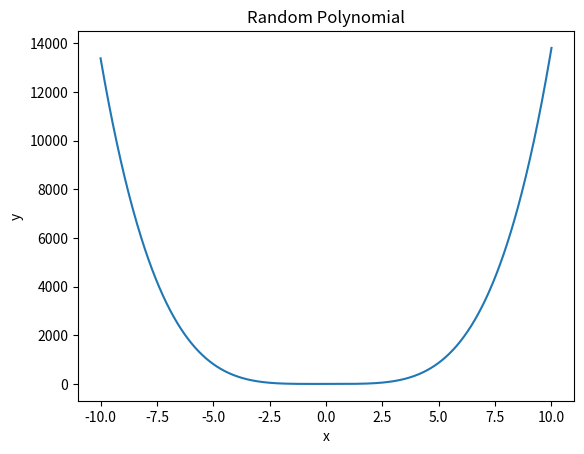

Write the Python code that produced this figure.
import numpy as np
import matplotlib.pyplot as plt

# Define the x range for the plot
x = np.linspace(-10, 10, 1000)

# Generate random polynomial coefficients
coefficients = np.random.randn(5)
# Compute the y values for the polynomial
y=np.polyval(coefficients, x)

# Plot the polynomial
plt.plot(x, y)
plt.xlabel('x')
plt.ylabel('y')
plt.title('Random Polynomial')
plt.show()
